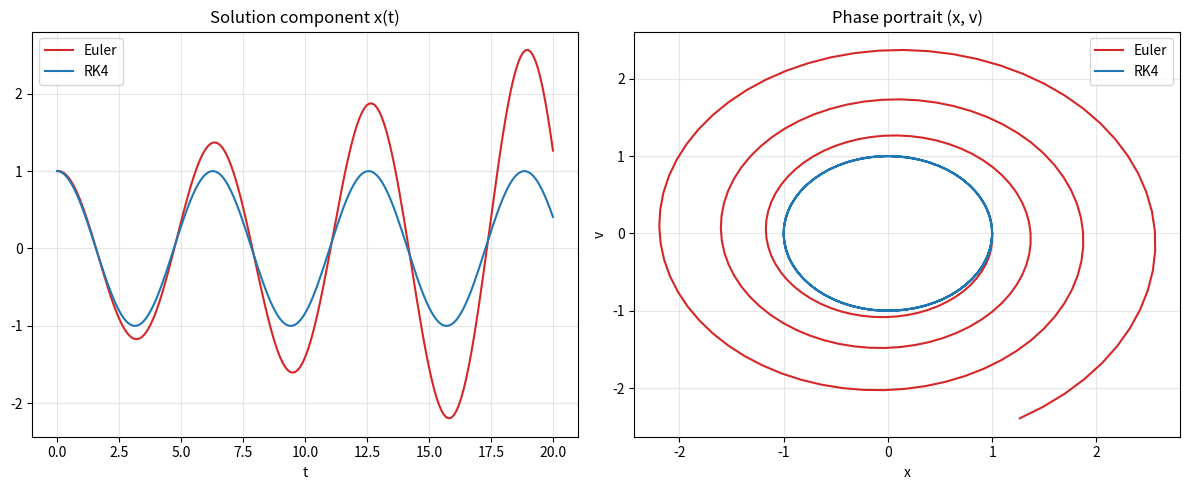

Here is the Python script that generated this plot: (Note: this script raises an exception after producing the figure.)
"""
LECTURE 11: ORDINARY DIFFERENTIAL EQUATIONS (IVPs)
Generates educational figures saved into ../images/ at 300 DPI.

Figures:
- euler_vs_rk4_solution.png
- stability_regions_euler_trap.png
- stiff_euler_instability.png
- embedded_rk_error_control.png
"""

import numpy as np
import matplotlib.pyplot as plt

np.random.seed(2)


def f_vdp(t, y, mu=1.0):
    # Van der Pol in relaxation regime (mu moderate for demo)
    x, v = y
    dx = v
    dv = mu * (1 - x**2) * v - x
    return np.array([dx, dv])


def rk4_step(f, t, y, h):
    k1 = f(t, y)
    k2 = f(t + 0.5*h, y + 0.5*h*k1)
    k3 = f(t + 0.5*h, y + 0.5*h*k2)
    k4 = f(t + h, y + h*k3)
    return y + (h/6.0) * (k1 + 2*k2 + 2*k3 + k4)


def euler_step(f, t, y, h):
    return y + h * f(t, y)


def figure_euler_vs_rk4_solution():
    # Simple harmonic oscillator y'' + y = 0 -> system
    def f(t, y):
        return np.array([y[1], -y[0]])

    t0, T = 0.0, 20.0
    h = 0.1
    n = int((T - t0) / h)
    t = np.linspace(t0, T, n+1)
    y_e = np.zeros((n+1, 2))
    y_r = np.zeros((n+1, 2))
    y_e[0] = np.array([1.0, 0.0])
    y_r[0] = np.array([1.0, 0.0])

    for i in range(n):
        y_e[i+1] = euler_step(f, t[i], y_e[i], h)
        y_r[i+1] = rk4_step(f, t[i], y_r[i], h)

    fig, axes = plt.subplots(1, 2, figsize=(12, 5))
    axes[0].plot(t, y_e[:, 0], label='Euler', color='#d62728')
    axes[0].plot(t, y_r[:, 0], label='RK4', color='#1f77b4')
    axes[0].set_title('Solution component x(t)')
    axes[0].set_xlabel('t')
    axes[0].grid(True, alpha=0.3)
    axes[0].legend()

    axes[1].plot(y_e[:, 0], y_e[:, 1], label='Euler', color='#d62728')
    axes[1].plot(y_r[:, 0], y_r[:, 1], label='RK4', color='#1f77b4')
    axes[1].set_title('Phase portrait (x, v)')
    axes[1].set_xlabel('x')
    axes[1].set_ylabel('v')
    axes[1].grid(True, alpha=0.3)
    axes[1].legend()

    plt.tight_layout()
    plt.savefig('../images/euler_vs_rk4_solution.png', dpi=300, bbox_inches='tight')
    plt.close(fig)


def figure_stability_regions_euler_trap():
    # Stability regions for Euler (explicit) and Trapezoidal (implicit midpoint)
    x = np.linspace(-4, 2, 400)
    y = np.linspace(-3, 3, 400)
    X, Y = np.meshgrid(x, y)
    Z = X + 1j*Y

    R_euler = 1 + Z  # forward Euler
    R_trap = (1 + Z/2) / (1 - Z/2)  # trapezoidal rule

    fig, axes = plt.subplots(1, 2, figsize=(12, 5), sharey=True)
    axes[0].contourf(X, Y, np.abs(R_euler) <= 1, levels=1, cmap='Blues')
    axes[0].set_title('Stability region: Forward Euler')
    axes[0].set_xlabel('Re(z)')
    axes[0].set_ylabel('Im(z)')
    axes[0].axvline(0, color='k', linewidth=0.5)
    axes[0].axhline(0, color='k', linewidth=0.5)

    axes[1].contourf(X, Y, np.abs(R_trap) <= 1, levels=1, cmap='Greens')
    axes[1].set_title('Stability region: Trapezoidal (A-stable)')
    axes[1].set_xlabel('Re(z)')
    axes[1].axvline(0, color='k', linewidth=0.5)
    axes[1].axhline(0, color='k', linewidth=0.5)

    plt.tight_layout()
    plt.savefig('../images/stability_regions_euler_trap.png', dpi=300, bbox_inches='tight')
    plt.close(fig)


def figure_stiff_euler_instability():
    # Stiff equation y' = -lambda y with large lambda
    lam = 50.0
    f = lambda t, y: -lam * y
    t0, T = 0.0, 1.0
    h_explicit = 0.05  # unstable for Euler if h*lam > 2
    h_implicit = 0.2   # stable for trapezoidal

    # Explicit Euler
    nE = int((T - t0) / h_explicit)
    tE = np.linspace(t0, T, nE+1)
    yE = np.zeros(nE+1)
    yE[0] = 1.0
    for i in range(nE):
        yE[i+1] = yE[i] + h_explicit * f(tE[i], yE[i])

    # Trapezoidal (implicit midpoint) for scalar linear f
    nT = int((T - t0) / h_implicit)
    tT = np.linspace(t0, T, nT+1)
    yT = np.zeros(nT+1)
    yT[0] = 1.0
    # update: y_{n+1} = y_n + h*(-lam*(y_{n+1}+y_n)/2) -> (1 + h*lam/2) y_{n+1} = (1 - h*lam/2) y_n
    a = (1 - h_implicit*lam/2) / (1 + h_implicit*lam/2)
    for i in range(nT):
        yT[i+1] = a * yT[i]

    t_true = np.linspace(t0, T, 400)
    y_true = np.exp(-lam * t_true)

    fig, ax = plt.subplots(figsize=(10, 6))
    ax.plot(t_true, y_true, 'k--', label='Exact')
    ax.plot(tE, yE, 'o-', label='Explicit Euler (unstable)')
    ax.plot(tT, yT, 's-', label='Trapezoidal (stable)')
    ax.set_title("Stiff ODE: Stability matters")
    ax.set_xlabel('t')
    ax.set_ylabel('y')
    ax.grid(True, alpha=0.3)
    ax.legend(fontsize=10)

    plt.tight_layout()
    plt.savefig('../images/stiff_euler_instability.png', dpi=300, bbox_inches='tight')
    plt.close(fig)


def figure_embedded_rk_error_control():
    # Demonstrate error estimate trend for an embedded method (synthetic)
    # Use RK4 as reference solution and simulate error estimates decreasing with step refinement.
    f = lambda t, y: -y + np.sin(t)
    t0, T = 0.0, 10.0
    hs = np.array([1.0, 0.5, 0.25, 0.125, 0.0625])
    errs = []
    for h in hs:
        n = int(np.ceil((T - t0) / h))
        t = t0
        y = 0.0
        for _ in range(n):
            y = rk4_step(lambda tt, yy: np.array([f(tt, yy[0])]), t, np.array([y]), h)[0]
            t += h
        # Use difference to a refined step as a proxy
        h2 = h / 2
        n2 = int(np.ceil((T - t0) / h2))
        t2 = t0
        y2 = 0.0
        for _ in range(n2):
            y2 = rk4_step(lambda tt, yy: np.array([f(tt, yy[0])]), t2, np.array([y2]), h2)[0]
            t2 += h2
        errs.append(abs(y2 - y))

    fig, ax = plt.subplots(figsize=(10, 6))
    ax.loglog(hs, errs, 'o-', label='Estimated error')
    ax.loglog(hs, errs[0]*(hs/hs[0])**4, '--', color='gray', label='~ h^4')
    ax.set_xlabel('Step size h (log scale)')
    ax.set_ylabel('Error estimate (log scale)')
    ax.set_title('Embedded RK Error Control Trend (Illustrative)')
    ax.grid(True, which='both', alpha=0.3)
    ax.legend(fontsize=10)

    plt.tight_layout()
    plt.savefig('../images/embedded_rk_error_control.png', dpi=300, bbox_inches='tight')
    plt.close(fig)


if __name__ == '__main__':
    figure_euler_vs_rk4_solution()
    figure_stability_regions_euler_trap()
    figure_stiff_euler_instability()
    figure_embedded_rk_error_control()
    print('Lecture 11 figures generated in ../images/')
